Run: headless pygame with SDL's dummy video driver; simulated clock (each Clock.tick advances the game by its frame time, no real sleeping); random seed 0; keys injected as events and as key.get_pressed() state; no mouse input.
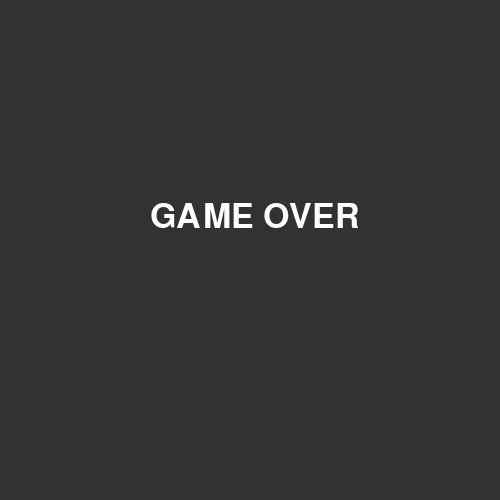
Frame 1 of 1 · flips 1–60 · no input (game ended)

The pygame program that drew these frames:

import pygame
import random

pygame.init()

# Налаштування екрану
back = (50, 50, 50)
mw = pygame.display.set_mode((500, 500))
mw.fill(back)
clock = pygame.time.Clock()

# Розміри блоків
block_size = 20

# Початкові налаштування змійки та яблука
snake_pos = [(100, 100), (80, 100), (60, 100)]
apple_pos = (random.randint(0, 24) * block_size, random.randint(0, 24) * block_size)
direction = 'RIGHT'
new_direction = direction
game_over = False

# Кольори
snake_color = (0, 255, 0)
apple_color = (255, 0, 0)
text_color = (255, 255, 255)

# Функція для відображення тексту
def draw_text(text, size, x, y, color):
    font = pygame.font.SysFont('verdana', size)
    label = font.render(text, True, color)
    mw.blit(label, (x, y))

while not game_over:
    mw.fill(back)

    for event in pygame.event.get():
        if event.type == pygame.QUIT:
            game_over = True
        if event.type == pygame.KEYDOWN:
            if event.key == pygame.K_UP and direction != 'DOWN':
                new_direction = 'UP'
            if event.key == pygame.K_DOWN and direction != 'UP':
                new_direction = 'DOWN'
            if event.key == pygame.K_LEFT and direction != 'RIGHT':
                new_direction = 'LEFT'
            if event.key == pygame.K_RIGHT and direction != 'LEFT':
                new_direction = 'RIGHT'

    # Оновлення напрямку
    direction = new_direction

    # Рух змійки
    head_x, head_y = snake_pos[0]
    if direction == 'UP':
        head_y -= block_size
    if direction == 'DOWN':
        head_y += block_size
    if direction == 'LEFT':
        head_x -= block_size
    if direction == 'RIGHT':
        head_x += block_size

    new_head = (head_x, head_y)
    snake_pos.insert(0, new_head)

    # Перевірка на з'їдання яблука
    if new_head == apple_pos:
        apple_pos = (random.randint(0, 24) * block_size, random.randint(0, 24) * block_size)
    else:
        snake_pos.pop()

    # Перевірка на вихід за межі екрану або зіткнення зі змійкою
    if (head_x < 0 or head_x >= 500 or head_y < 0 or head_y >= 500 or new_head in snake_pos[1:]):
        game_over = True
        break

    # Малювання яблука
    pygame.draw.rect(mw, apple_color, (apple_pos[0], apple_pos[1], block_size, block_size))

    # Малювання змійки
    for segment in snake_pos:
        pygame.draw.rect(mw, snake_color, (segment[0], segment[1], block_size, block_size))

    # Оновлення екрану
    pygame.display.update()
    clock.tick(10)

# Кінець гри
mw.fill(back)
draw_text("GAME OVER", 50, 150, 200, text_color)
pygame.display.update()
pygame.time.wait(3000)
pygame.quit()
